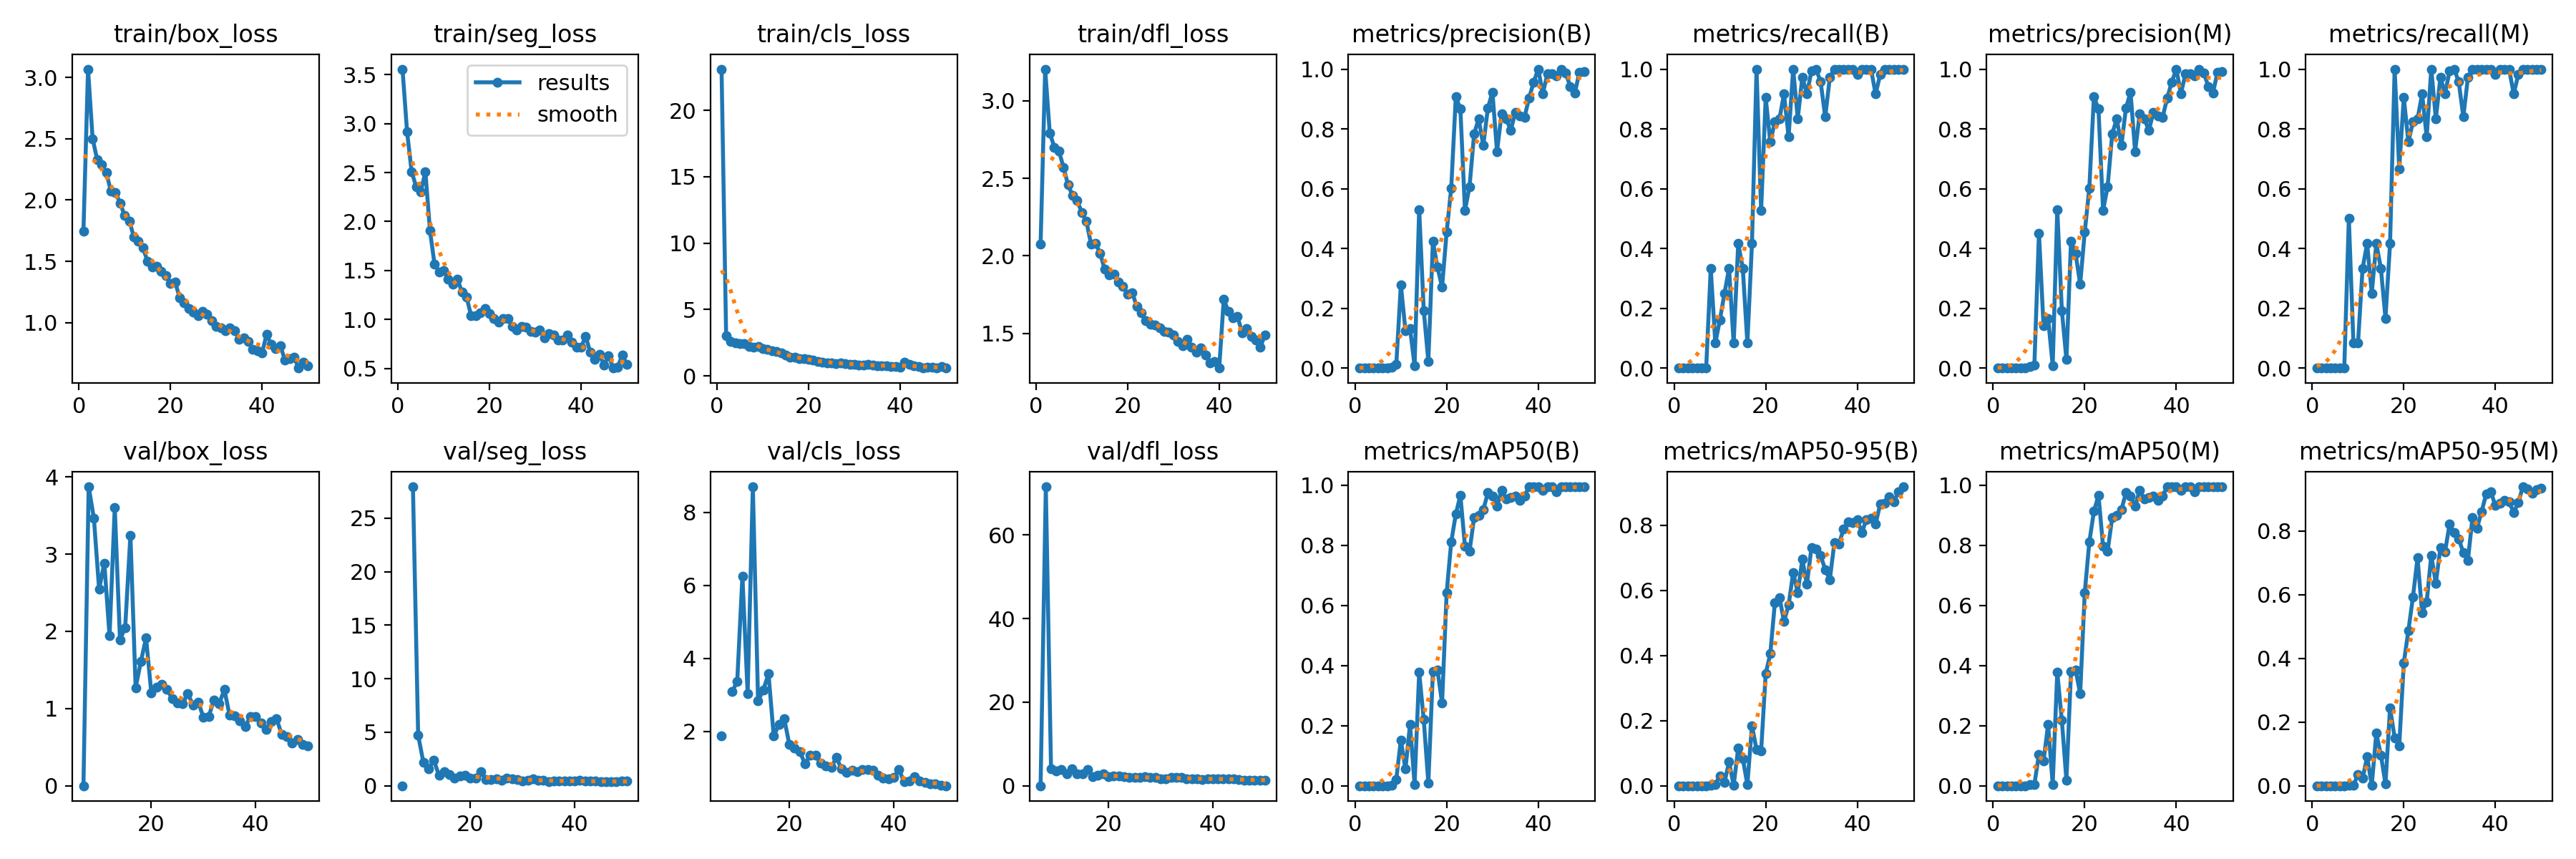

The table this chart was drawn from, first rows:
epoch, train/box_loss, train/seg_loss, train/cls_loss, train/dfl_loss, metrics/precision(B), metrics/recall(B), metrics/mAP50(B), metrics/mAP50-95(B), metrics/precision(M), metrics/recall(M), metrics/mAP50(M), metrics/mAP50-95(M), val/box_loss, val/seg_loss, val/cls_loss, val/dfl_loss, lr/pg0, lr/pg1, lr/pg2
1, 1.748, 3.556, 23.11, 2.077, 0, 0, 0, 0, 0, 0, 0, 0, nan, nan, nan, nan, 0.00052, 0.00052, 0.00052
2, 3.067, 2.915, 3.046, 3.204, 0, 0, 0, 0, 0, 0, 0, 0, nan, nan, nan, nan, 0.001039, 0.001039, 0.001039
3, 2.501, 2.508, 2.592, 2.793, 0, 0, 0, 0, 0, 0, 0, 0, nan, nan, nan, nan, 0.001537, 0.001537, 0.001537
4, 2.328, 2.353, 2.483, 2.701, 0, 0, 0, 0, 0, 0, 0, 0, nan, nan, nan, nan, 0.001881, 0.001881, 0.001881
5, 2.291, 2.306, 2.459, 2.677, 0, 0, 0, 0, 0, 0, 0, 0, nan, nan, nan, nan, 0.001842, 0.001842, 0.001842
6, 2.223, 2.508, 2.417, 2.571, 0, 0, 0, 0, 0, 0, 0, 0, nan, nan, nan, nan, 0.001802, 0.001802, 0.001802
7, 2.07, 1.906, 2.238, 2.457, 0, 0, 0, 0, 0, 0, 0, 0, 0, 0, 1.872, 0, 0.001762, 0.001762, 0.001762
8, 2.063, 1.562, 2.19, 2.389, 0.00355, 0.3333, 0.00214, 0.00056, 0.00533, 0.5, 0.00365, 0.00081, 3.873, nan, inf, 71.55, 0.001723, 0.001723, 0.001723
9, 1.975, 1.487, 2.195, 2.356, 0.01191, 0.08333, 0.0215, 0.00456, 0.00959, 0.08333, 0.00408, 0.00093, 3.465, 27.92, 3.083, 4.027, 0.001683, 0.001683, 0.001683
10, 1.873, 1.496, 2.074, 2.28, 0.2783, 0.1615, 0.1524, 0.03027, 0.4516, 0.08333, 0.1051, 0.03531, 2.546, 4.725, 3.358, 3.484, 0.001644, 0.001644, 0.001644
11, 1.83, 1.409, 1.987, 2.223, 0.1261, 0.25, 0.05529, 0.01053, 0.1409, 0.3333, 0.08294, 0.02295, 2.885, 2.184, 6.251, 3.95, 0.001604, 0.001604, 0.001604
12, 1.701, 1.363, 1.898, 2.078, 0.133, 0.3333, 0.2032, 0.07308, 0.1663, 0.4167, 0.2034, 0.09088, 1.942, 1.595, 3.036, 2.924, 0.001564, 0.001564, 0.001564
13, 1.664, 1.413, 1.831, 2.079, 0.00793, 0.08333, 0.00457, 0.00077, 0.00823, 0.25, 0.0047, 0.00087, 3.607, 2.393, 8.696, 4.076, 0.001525, 0.001525, 0.001525
14, 1.609, 1.278, 1.748, 2.018, 0.5304, 0.4167, 0.3778, 0.1163, 0.5304, 0.4167, 0.3778, 0.1647, 1.893, 0.9572, 2.831, 2.894, 0.001485, 0.001485, 0.001485
15, 1.5, 1.226, 1.557, 1.912, 0.1929, 0.3333, 0.2197, 0.08313, 0.1929, 0.3333, 0.2177, 0.09651, 2.051, 1.316, 3.138, 2.804, 0.001446, 0.001446, 0.001446
16, 1.452, 1.036, 1.392, 1.879, 0.02234, 0.08333, 0.00944, 0.00337, 0.02854, 0.1667, 0.01829, 0.00581, 3.247, 1.073, 3.574, 3.818, 0.001406, 0.001406, 0.001406
17, 1.461, 1.035, 1.401, 1.882, 0.4242, 0.4167, 0.3802, 0.1846, 0.4242, 0.4167, 0.3802, 0.2444, 1.27, 0.7298, 1.869, 2.225, 0.001366, 0.001366, 0.001366
18, 1.421, 1.065, 1.319, 1.832, 0.337, 1, 0.3852, 0.1113, 0.3836, 1, 0.3852, 0.1507, 1.609, 0.9348, 2.191, 2.574, 0.001327, 0.001327, 0.001327
19, 1.383, 1.111, 1.305, 1.804, 0.2707, 0.5267, 0.2752, 0.1061, 0.2807, 0.6667, 0.3068, 0.1246, 1.914, 0.9568, 2.354, 2.867, 0.001287, 0.001287, 0.001287
20, 1.318, 1.06, 1.236, 1.755, 0.4551, 0.9053, 0.6426, 0.3445, 0.4551, 0.9053, 0.6426, 0.3858, 1.206, 0.7418, 1.634, 2.13, 0.001248, 0.001248, 0.001248
21, 1.333, 1.009, 1.176, 1.764, 0.6019, 0.7564, 0.8112, 0.4048, 0.6019, 0.7564, 0.8112, 0.4869, 1.281, 0.7434, 1.551, 2.357, 0.001208, 0.001208, 0.001208
22, 1.204, 0.972, 1.103, 1.673, 0.908, 0.8233, 0.9042, 0.561, 0.908, 0.8233, 0.913, 0.5925, 1.316, 1.347, 1.448, 2.317, 0.001168, 0.001168, 0.001168
23, 1.162, 1.01, 1.046, 1.633, 0.8661, 0.8333, 0.9667, 0.5781, 0.8661, 0.8333, 0.9667, 0.7157, 1.251, 0.5871, 1.107, 2.209, 0.001129, 0.001129, 0.001129
24, 1.114, 1.011, 0.9801, 1.583, 0.5275, 0.9167, 0.797, 0.5049, 0.5275, 0.9167, 0.797, 0.5428, 1.131, 0.613, 1.357, 2.084, 0.001089, 0.001089, 0.001089
25, 1.085, 0.9304, 0.9718, 1.559, 0.6071, 0.7735, 0.781, 0.5542, 0.6071, 0.7735, 0.781, 0.5779, 1.073, 0.6753, 1.341, 2.009, 0.00105, 0.00105, 0.00105
26, 1.059, 0.8955, 0.9429, 1.557, 0.7841, 1, 0.893, 0.6544, 0.7841, 1, 0.893, 0.723, 1.06, 0.5044, 1.127, 1.932, 0.00101, 0.00101, 0.00101
27, 1.093, 0.9281, 0.9809, 1.534, 0.8335, 0.8345, 0.9009, 0.5934, 0.8335, 0.8345, 0.9009, 0.6358, 1.196, 0.7168, 1.051, 2.154, 0.0009704, 0.0009704, 0.0009704
28, 1.066, 0.9199, 0.9454, 1.515, 0.7446, 0.973, 0.9182, 0.6952, 0.7446, 0.973, 0.9182, 0.7479, 1.042, 0.6611, 1.007, 1.963, 0.0009308, 0.0009308, 0.0009308
29, 1.013, 0.8802, 0.8913, 1.507, 0.8695, 0.9167, 0.975, 0.6182, 0.8695, 0.9167, 0.975, 0.7342, 1.086, 0.5694, 1.28, 1.99, 0.0008912, 0.0008912, 0.0008912
30, 0.9699, 0.8728, 0.8773, 1.488, 0.9227, 0.9947, 0.9635, 0.7319, 0.9227, 0.9947, 0.9635, 0.8211, 0.883, 0.4754, 0.9701, 1.726, 0.0008516, 0.0008516, 0.0008516
31, 0.9577, 0.8904, 0.8399, 1.447, 0.724, 1, 0.9304, 0.7259, 0.724, 1, 0.9304, 0.7941, 0.8968, 0.539, 0.8687, 1.677, 0.000812, 0.000812, 0.000812
32, 0.9338, 0.8112, 0.8, 1.421, 0.8515, 0.9575, 0.9836, 0.7064, 0.8515, 0.9575, 0.9836, 0.7753, 1.109, 0.6801, 0.9265, 1.937, 0.0007724, 0.0007724, 0.0007724
33, 0.958, 0.8556, 0.8591, 1.461, 0.8344, 0.84, 0.9545, 0.6636, 0.8344, 0.84, 0.9545, 0.7318, 1.059, 0.5024, 0.8969, 1.932, 0.0007328, 0.0007328, 0.0007328
34, 0.9336, 0.838, 0.8194, 1.412, 0.7952, 0.9717, 0.9585, 0.6328, 0.7952, 0.9717, 0.9585, 0.7073, 1.247, 0.4928, 0.9532, 2.081, 0.0006932, 0.0006932, 0.0006932
35, 0.8631, 0.7908, 0.7835, 1.377, 0.8558, 1, 0.9635, 0.7462, 0.8558, 1, 0.9635, 0.8422, 0.9143, 0.4124, 0.9583, 1.737, 0.0006536, 0.0006536, 0.0006536
36, 0.8773, 0.7893, 0.7725, 1.407, 0.8425, 1, 0.9494, 0.7417, 0.8425, 1, 0.9494, 0.8095, 0.9034, 0.4468, 0.932, 1.677, 0.000614, 0.000614, 0.000614
37, 0.8487, 0.8423, 0.7556, 1.362, 0.8393, 1, 0.964, 0.7883, 0.8393, 1, 0.964, 0.8609, 0.8428, 0.422, 0.7999, 1.592, 0.0005744, 0.0005744, 0.0005744
38, 0.7819, 0.7692, 0.7032, 1.31, 0.9027, 1, 0.995, 0.8107, 0.9027, 1, 0.995, 0.9169, 0.7711, 0.4594, 0.7263, 1.547, 0.0005348, 0.0005348, 0.0005348
39, 0.7733, 0.7143, 0.6848, 1.321, 0.9568, 1, 0.995, 0.8085, 0.9568, 1, 0.995, 0.9232, 0.8962, 0.4372, 0.7002, 1.624, 0.0004952, 0.0004952, 0.0004952
40, 0.7528, 0.7143, 0.6766, 1.277, 1, 0.9815, 0.995, 0.8157, 1, 0.9815, 0.995, 0.8795, 0.8921, 0.4164, 0.7359, 1.686, 0.0004556, 0.0004556, 0.0004556
41, 0.9048, 0.83, 1.052, 1.719, 0.9181, 1, 0.9827, 0.7778, 0.9181, 1, 0.9827, 0.888, 0.8115, 0.4976, 0.9477, 1.601, 0.000416, 0.000416, 0.000416
42, 0.8228, 0.665, 0.8592, 1.642, 0.984, 1, 0.995, 0.817, 0.984, 1, 0.995, 0.8963, 0.7281, 0.4686, 0.6173, 1.603, 0.0003764, 0.0003764, 0.0003764
43, 0.7903, 0.5901, 0.7544, 1.6, 0.9856, 1, 0.995, 0.8222, 0.9856, 1, 0.995, 0.8906, 0.829, 0.4159, 0.6459, 1.695, 0.0003368, 0.0003368, 0.0003368
44, 0.8104, 0.6461, 0.7202, 1.61, 0.977, 0.9167, 0.979, 0.8036, 0.977, 0.9167, 0.979, 0.8588, 0.8677, 0.4201, 0.7563, 1.67, 0.0002972, 0.0002972, 0.0002972
45, 0.6964, 0.5355, 0.598, 1.504, 1, 0.9814, 0.995, 0.864, 1, 0.9814, 0.995, 0.8887, 0.6639, 0.4028, 0.6383, 1.526, 0.0002576, 0.0002576, 0.0002576
46, 0.707, 0.6311, 0.6591, 1.532, 0.9861, 1, 0.995, 0.8665, 0.9861, 1, 0.995, 0.9387, 0.6391, 0.3886, 0.598, 1.364, 0.000218, 0.000218, 0.000218
47, 0.7154, 0.5038, 0.6482, 1.482, 0.9423, 1, 0.995, 0.8873, 0.9423, 1, 0.995, 0.9313, 0.5543, 0.3653, 0.5684, 1.366, 0.0001784, 0.0001784, 0.0001784
48, 0.6295, 0.5153, 0.5941, 1.458, 0.9208, 1, 0.995, 0.8723, 0.9208, 1, 0.995, 0.9189, 0.5998, 0.3637, 0.5668, 1.398, 0.0001388, 0.0001388, 0.0001388
49, 0.6762, 0.6364, 0.7153, 1.412, 0.9898, 1, 0.995, 0.9019, 0.9898, 1, 0.995, 0.9309, 0.5361, 0.4219, 0.5291, 1.316, 9.92e-05, 9.92e-05, 9.92e-05
50, 0.6508, 0.5382, 0.5931, 1.491, 0.9924, 1, 0.995, 0.9177, 0.9924, 1, 0.995, 0.9349, 0.5145, 0.4183, 0.5108, 1.299, 5.96e-05, 5.96e-05, 5.96e-05
